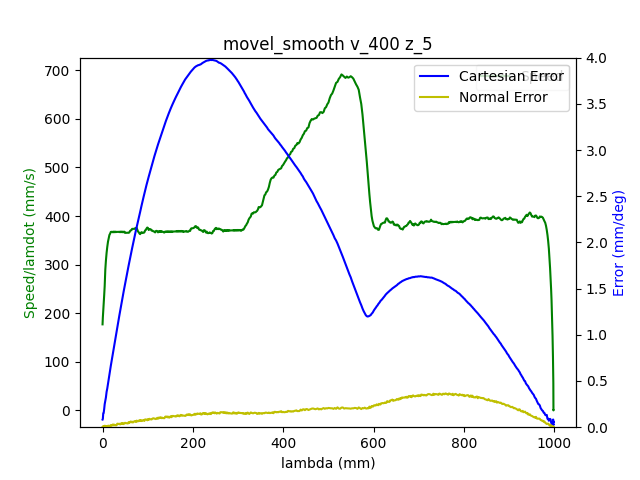

The table this chart was drawn from, first rows:
1.680525714400000095e+09, 0.000000000000000000e+00, -7.640178800605177400e-01, 5.200644838630102962e-01, 4.403465702781693587e-03, -1.376658118107811246e+00, -1.899415645006649056e+00, 5.478675788472799901e-01
1.680525714404999971e+09, 0.000000000000000000e+00, -7.640178800605177400e-01, 5.200644838630102962e-01, 4.403465702781693587e-03, -1.376658118107811246e+00, -1.899415645006649056e+00, 5.478675788472799901e-01
1.680525714410000086e+09, 0.000000000000000000e+00, -7.640178800605177400e-01, 5.200644838630102962e-01, 4.403465702781693587e-03, -1.376658118107811246e+00, -1.899415645006649056e+00, 5.478675788472799901e-01
1.680525714421999931e+09, 0.000000000000000000e+00, -7.640178800605177400e-01, 5.200644838630102962e-01, 4.403465702781693587e-03, -1.376658118107811246e+00, -1.899415645006649056e+00, 5.478675788472799901e-01
1.680525714426000118e+09, 0.000000000000000000e+00, -7.640178800605177400e-01, 5.200644838630102962e-01, 4.403465702781693587e-03, -1.376658118107811246e+00, -1.899415645006649056e+00, 5.478675788472799901e-01
1.680525714430000067e+09, 0.000000000000000000e+00, -7.640178800605177400e-01, 5.200644838630102962e-01, 4.403465702781693587e-03, -1.376658118107811246e+00, -1.899415645006649056e+00, 5.478675788472799901e-01
1.680525714434000015e+09, 0.000000000000000000e+00, -7.640178800605177400e-01, 5.200644838630102962e-01, 4.403465702781693587e-03, -1.376658118107811246e+00, -1.899415645006649056e+00, 5.478675788472799901e-01
1.680525714438999891e+09, 0.000000000000000000e+00, -7.640178800605177400e-01, 5.200644838630102962e-01, 4.403465702781693587e-03, -1.376658118107811246e+00, -1.899415645006649056e+00, 5.478675788472799901e-01
1.680525714443000078e+09, 0.000000000000000000e+00, -7.640178800605177400e-01, 5.200644838630102962e-01, 4.403465702781693587e-03, -1.376658118107811246e+00, -1.899415645006649056e+00, 5.478675788472799901e-01
1.680525714456000090e+09, 0.000000000000000000e+00, -7.640178800605177400e-01, 5.200644838630102962e-01, 4.403465702781693587e-03, -1.376658118107811246e+00, -1.899415645006649056e+00, 5.478675788472799901e-01
1.680525714467999935e+09, 1.000000000000000000e+00, -7.640178800605177400e-01, 5.200644838630102962e-01, 4.403465702781693587e-03, -1.376658118107811246e+00, -1.899415645006649056e+00, 5.478675788472799901e-01
1.680525714471999884e+09, 1.000000000000000000e+00, -7.636531062468510100e-01, 5.199004229133228350e-01, 4.382521751757761409e-03, -1.376197351185284967e+00, -1.899183516216133683e+00, 5.475604008989289895e-01
1.680525714476000071e+09, 1.000000000000000000e+00, -7.636531062468510100e-01, 5.199004229133228350e-01, 4.382521751757761409e-03, -1.376197351185284967e+00, -1.899183516216133683e+00, 5.475604008989289895e-01
1.680525714480000019e+09, 1.000000000000000000e+00, -7.625867100738823456e-01, 5.194239480275284482e-01, 4.305727264670011246e-03, -1.374780143832665447e+00, -1.898506328466359694e+00, 5.466406123831279995e-01
1.680525714483999968e+09, 1.000000000000000000e+00, -7.625867100738823456e-01, 5.194239480275284482e-01, 4.305727264670011246e-03, -1.374780143832665447e+00, -1.898506328466359694e+00, 5.466406123831279995e-01
1.680525714487999916e+09, 1.000000000000000000e+00, -7.612078999648068667e-01, 5.188113374600784589e-01, 4.206243497306334268e-03, -1.372989436020119136e+00, -1.897635409169614817e+00, 5.454886950768117471e-01
1.680525714492000103e+09, 1.000000000000000000e+00, -7.612078999648068667e-01, 5.188113374600784589e-01, 4.206243497306334268e-03, -1.372989436020119136e+00, -1.897635409169614817e+00, 5.454886950768117471e-01
1.680525714496999979e+09, 1.000000000000000000e+00, -7.598413071604952496e-01, 5.181987268926283585e-01, 4.118977034706617149e-03, -1.371196982878321036e+00, -1.896762744543617707e+00, 5.442983805269515640e-01
1.680525714502000093e+09, 1.000000000000000000e+00, -7.584624970514197706e-01, 5.175756443496664083e-01, 4.019493267342941038e-03, -1.369388821773255049e+00, -1.895907533210140272e+00, 5.431482085498873236e-01
1.680525714506000042e+09, 1.000000000000000000e+00, -7.584624970514197706e-01, 5.175756443496664083e-01, 4.019493267342941038e-03, -1.369388821773255049e+00, -1.895907533210140272e+00, 5.431482085498873236e-01
1.680525714509999990e+09, 1.000000000000000000e+00, -7.570836869423442916e-01, 5.169630337822164190e-01, 3.921754829231258697e-03, -1.367596368631456727e+00, -1.895034868584143162e+00, 5.419578940000272516e-01
1.680525714515000105e+09, 1.000000000000000000e+00, -7.570836869423442916e-01, 5.169630337822164190e-01, 3.921754829231258697e-03, -1.367596368631456727e+00, -1.895034868584143162e+00, 5.419578940000272516e-01
1.680525714519000053e+09, 1.000000000000000000e+00, -7.557170941380326745e-01, 5.163504232147664297e-01, 3.834488366631542012e-03, -1.365788207526390741e+00, -1.894162203958146051e+00, 5.408059766937109991e-01
1.680525714523000002e+09, 1.000000000000000000e+00, -7.557170941380326745e-01, 5.163504232147664297e-01, 3.834488366631542012e-03, -1.365788207526390741e+00, -1.894162203958146051e+00, 5.408059766937109991e-01
1.680525714526999950e+09, 1.000000000000000000e+00, -7.543382840289571956e-01, 5.157360673180644284e-01, 3.735004599267865034e-03, -1.363995754384592418e+00, -1.893289539332148941e+00, 5.396174074731028281e-01
1.680525714530999899e+09, 1.000000000000000000e+00, -7.543382840289571956e-01, 5.157360673180644284e-01, 3.735004599267865034e-03, -1.363995754384592418e+00, -1.893289539332148941e+00, 5.396174074731028281e-01
1.680525714535000086e+09, 1.000000000000000000e+00, -7.529577285906297046e-01, 5.151147301043543791e-01, 3.637266161156182693e-03, -1.362205046572046108e+00, -1.892418620035403620e+00, 5.384654901667865756e-01
1.680525714539000034e+09, 1.000000000000000000e+00, -7.529577285906297046e-01, 5.151147301043543791e-01, 3.637266161156182693e-03, -1.362205046572046108e+00, -1.892418620035403620e+00, 5.384654901667865756e-01
1.680525714542999983e+09, 1.000000000000000000e+00, -7.515789184815542257e-01, 5.145021195369043898e-01, 3.549999698556466441e-03, -1.360396885466980121e+00, -1.891545955409406510e+00, 5.372751756169263926e-01
1.680525714546999931e+09, 1.000000000000000000e+00, -7.515789184815542257e-01, 5.145021195369043898e-01, 3.549999698556466441e-03, -1.360396885466980121e+00, -1.891545955409406510e+00, 5.372751756169263926e-01
1.680525714551000118e+09, 1.000000000000000000e+00, -7.502123256772426085e-01, 5.138895089694544005e-01, 3.450515931192789463e-03, -1.358604432325181799e+00, -1.890673290783409399e+00, 5.361232583106101401e-01
1.680525714555000067e+09, 1.000000000000000000e+00, -7.502123256772426085e-01, 5.138895089694544005e-01, 3.450515931192789463e-03, -1.358604432325181799e+00, -1.890673290783409399e+00, 5.361232583106101401e-01
1.680525714559000015e+09, 1.000000000000000000e+00, -7.488335155681671296e-01, 5.132751530727523992e-01, 3.352777493081107122e-03, -1.356796271220115813e+00, -1.889800626157412289e+00, 5.349346890900020801e-01
1.680525714562999964e+09, 1.000000000000000000e+00, -7.488335155681671296e-01, 5.132751530727523992e-01, 3.352777493081107122e-03, -1.356796271220115813e+00, -1.889800626157412289e+00, 5.349346890900020801e-01
1.680525714566999912e+09, 1.000000000000000000e+00, -7.474547054590915396e-01, 5.126625425053024099e-01, 3.263765701229396233e-03, -1.355003818078317712e+00, -1.888927961531414956e+00, 5.337827717836858277e-01
1.680525714571000099e+09, 1.000000000000000000e+00, -7.474547054590915396e-01, 5.126625425053024099e-01, 3.263765701229396233e-03, -1.355003818078317712e+00, -1.888927961531414956e+00, 5.337827717836858277e-01
1.680525714575000048e+09, 1.000000000000000000e+00, -7.460881126547800335e-01, 5.120412052915924717e-01, 3.166027263117713892e-03, -1.353213110265771402e+00, -1.888072750197937744e+00, 5.325924572338256446e-01
1.680525714578999996e+09, 1.000000000000000000e+00, -7.460881126547800335e-01, 5.120412052915924717e-01, 3.166027263117713892e-03, -1.353213110265771402e+00, -1.888072750197937744e+00, 5.325924572338256446e-01
1.680525714582999945e+09, 1.000000000000000000e+00, -7.447093025457045545e-01, 5.114268493948904704e-01, 3.066543495754036914e-03, -1.351403203831453403e+00, -1.887200085571940633e+00, 5.314422852567614042e-01
1.680525714586999893e+09, 1.000000000000000000e+00, -7.447093025457045545e-01, 5.114268493948904704e-01, 3.066543495754036914e-03, -1.351403203831453403e+00, -1.887200085571940633e+00, 5.314422852567614042e-01
1.680525714591000080e+09, 1.000000000000000000e+00, -7.433304924366289645e-01, 5.108142388274403700e-01, 2.979277033154320228e-03, -1.349612496018907315e+00, -1.886329166275195313e+00, 5.302519707069012211e-01
1.680525714595000029e+09, 1.000000000000000000e+00, -7.433304924366289645e-01, 5.108142388274403700e-01, 2.979277033154320228e-03, -1.349612496018907315e+00, -1.886329166275195313e+00, 5.302519707069012211e-01
1.680525714598999977e+09, 1.000000000000000000e+00, -7.419638996323174585e-01, 5.102016282599903807e-01, 2.881538595042637887e-03, -1.347802589584589095e+00, -1.885456501649198202e+00, 5.291000534005849687e-01
1.680525714602999926e+09, 1.000000000000000000e+00, -7.419638996323174585e-01, 5.102016282599903807e-01, 2.881538595042637887e-03, -1.347802589584589095e+00, -1.885456501649198202e+00, 5.291000534005849687e-01
1.680525714607000113e+09, 1.000000000000000000e+00, -7.405850895232418685e-01, 5.095802910462804425e-01, 2.782054827678960909e-03, -1.346011881772043006e+00, -1.884583837023201092e+00, 5.279114841799767976e-01
1.680525714611000061e+09, 1.000000000000000000e+00, -7.405850895232418685e-01, 5.095802910462804425e-01, 2.782054827678960909e-03, -1.346011881772043006e+00, -1.884583837023201092e+00, 5.279114841799767976e-01
1.680525714615000010e+09, 1.000000000000000000e+00, -7.392045340849143775e-01, 5.089659351495784412e-01, 2.694788365079245091e-03, -1.344219428630244906e+00, -1.883711172397203981e+00, 5.267595668736606562e-01
1.680525714618999958e+09, 1.000000000000000000e+00, -7.392045340849143775e-01, 5.089659351495784412e-01, 2.694788365079245091e-03, -1.344219428630244906e+00, -1.883711172397203981e+00, 5.267595668736606562e-01
1.680525714622999907e+09, 1.000000000000000000e+00, -7.378257239758387875e-01, 5.083533245821284519e-01, 2.595304597715568113e-03, -1.342411267525178697e+00, -1.882838507771206649e+00, 5.255692523238004732e-01
1.680525714627000093e+09, 1.000000000000000000e+00, -7.378257239758387875e-01, 5.083533245821284519e-01, 2.595304597715568113e-03, -1.342411267525178697e+00, -1.882838507771206649e+00, 5.255692523238004732e-01
1.680525714631000042e+09, 1.000000000000000000e+00, -7.364591311715272814e-01, 5.077407140146783515e-01, 2.497566159603885772e-03, -1.340620559712632387e+00, -1.881965843145209538e+00, 5.244190803467362327e-01
1.680525714634999990e+09, 1.000000000000000000e+00, -7.364591311715272814e-01, 5.077407140146783515e-01, 2.497566159603885772e-03, -1.340620559712632387e+00, -1.881965843145209538e+00, 5.244190803467362327e-01
1.680525714638999939e+09, 1.000000000000000000e+00, -7.350803210624516915e-01, 5.071193768009684133e-01, 2.410299697004169087e-03, -1.338810653278314389e+00, -1.881093178519212428e+00, 5.232287657968760497e-01
1.680525714642999887e+09, 1.000000000000000000e+00, -7.350803210624516915e-01, 5.071193768009684133e-01, 2.410299697004169087e-03, -1.338810653278314389e+00, -1.881093178519212428e+00, 5.232287657968760497e-01
1.680525714647000074e+09, 1.000000000000000000e+00, -7.337015109533762125e-01, 5.065050209042664120e-01, 2.310815929640492108e-03, -1.337019945465768078e+00, -1.880239712514987227e+00, 5.220768484905597973e-01
1.680525714651000023e+09, 1.000000000000000000e+00, -7.337015109533762125e-01, 5.065050209042664120e-01, 2.310815929640492108e-03, -1.337019945465768078e+00, -1.880239712514987227e+00, 5.220768484905597973e-01
1.680525714654999971e+09, 1.000000000000000000e+00, -7.323349181490647064e-01, 5.058924103368163117e-01, 2.213077491528809768e-03, -1.335227492323969978e+00, -1.879367047888990117e+00, 5.208865339406997252e-01
1.680525714658999920e+09, 1.000000000000000000e+00, -7.323349181490647064e-01, 5.058924103368163117e-01, 2.213077491528809768e-03, -1.335227492323969978e+00, -1.879367047888990117e+00, 5.208865339406997252e-01
1.680525714663000107e+09, 1.000000000000000000e+00, -7.309561080399891164e-01, 5.052797997693663223e-01, 2.124065699677099312e-03, -1.333419331218903769e+00, -1.878494383262993006e+00, 5.197363619636353738e-01
1.680525714667000055e+09, 1.000000000000000000e+00, -7.309561080399891164e-01, 5.052797997693663223e-01, 2.124065699677099312e-03, -1.333419331218903769e+00, -1.878494383262993006e+00, 5.197363619636353738e-01
1.680525714671000004e+09, 1.000000000000000000e+00, -7.295772979309136375e-01, 5.046567172264043721e-01, 2.026327261565416538e-03, -1.331626878077105669e+00, -1.877621718636995896e+00, 5.185460474137753017e-01
... 2,415 more rows
